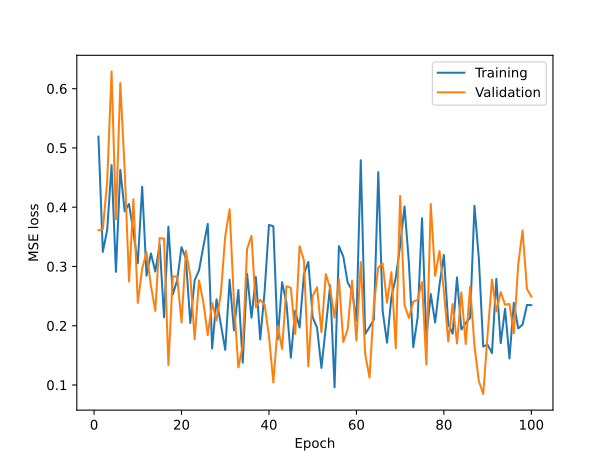

The file beside this chart, header and first rows:
epoch, train, val
1, 0.5191, 0.361
2, 0.3246, 0.363
3, 0.3617, 0.4429
4, 0.471, 0.6291
5, 0.2908, 0.3797
6, 0.4631, 0.6093
7, 0.3931, 0.4631
8, 0.4054, 0.2744
9, 0.3573, 0.4136
10, 0.3055, 0.2384
11, 0.4346, 0.2963
12, 0.2845, 0.3237
13, 0.322, 0.2675
14, 0.2914, 0.225
15, 0.3373, 0.3479
16, 0.2142, 0.3469
17, 0.3672, 0.1336
18, 0.2528, 0.2831
19, 0.2764, 0.2835
20, 0.3325, 0.2052
21, 0.3133, 0.3263
22, 0.2046, 0.2849
23, 0.2765, 0.1772
24, 0.2935, 0.2765
25, 0.334, 0.2396
26, 0.3718, 0.184
27, 0.1614, 0.2383
28, 0.2446, 0.2088
29, 0.202, 0.2544
30, 0.1591, 0.3515
31, 0.2776, 0.3966
32, 0.1922, 0.2389
33, 0.2604, 0.1295
34, 0.1375, 0.1663
35, 0.2874, 0.3296
36, 0.2135, 0.3517
37, 0.2821, 0.2312
38, 0.1767, 0.2436
39, 0.258, 0.2359
40, 0.3702, 0.1824
41, 0.3678, 0.1042
42, 0.177, 0.1996
43, 0.2735, 0.1605
44, 0.2382, 0.2668
45, 0.1461, 0.2638
46, 0.2252, 0.186
47, 0.1969, 0.3342
48, 0.2874, 0.3101
49, 0.3076, 0.1313
50, 0.2142, 0.2503
51, 0.1964, 0.2648
52, 0.1287, 0.189
53, 0.1978, 0.287
54, 0.268, 0.2631
55, 0.09594, 0.2136
56, 0.3343, 0.2785
57, 0.3166, 0.1724
58, 0.2727, 0.1943
59, 0.2595, 0.2762
60, 0.2086, 0.1746
... 40 more rows
